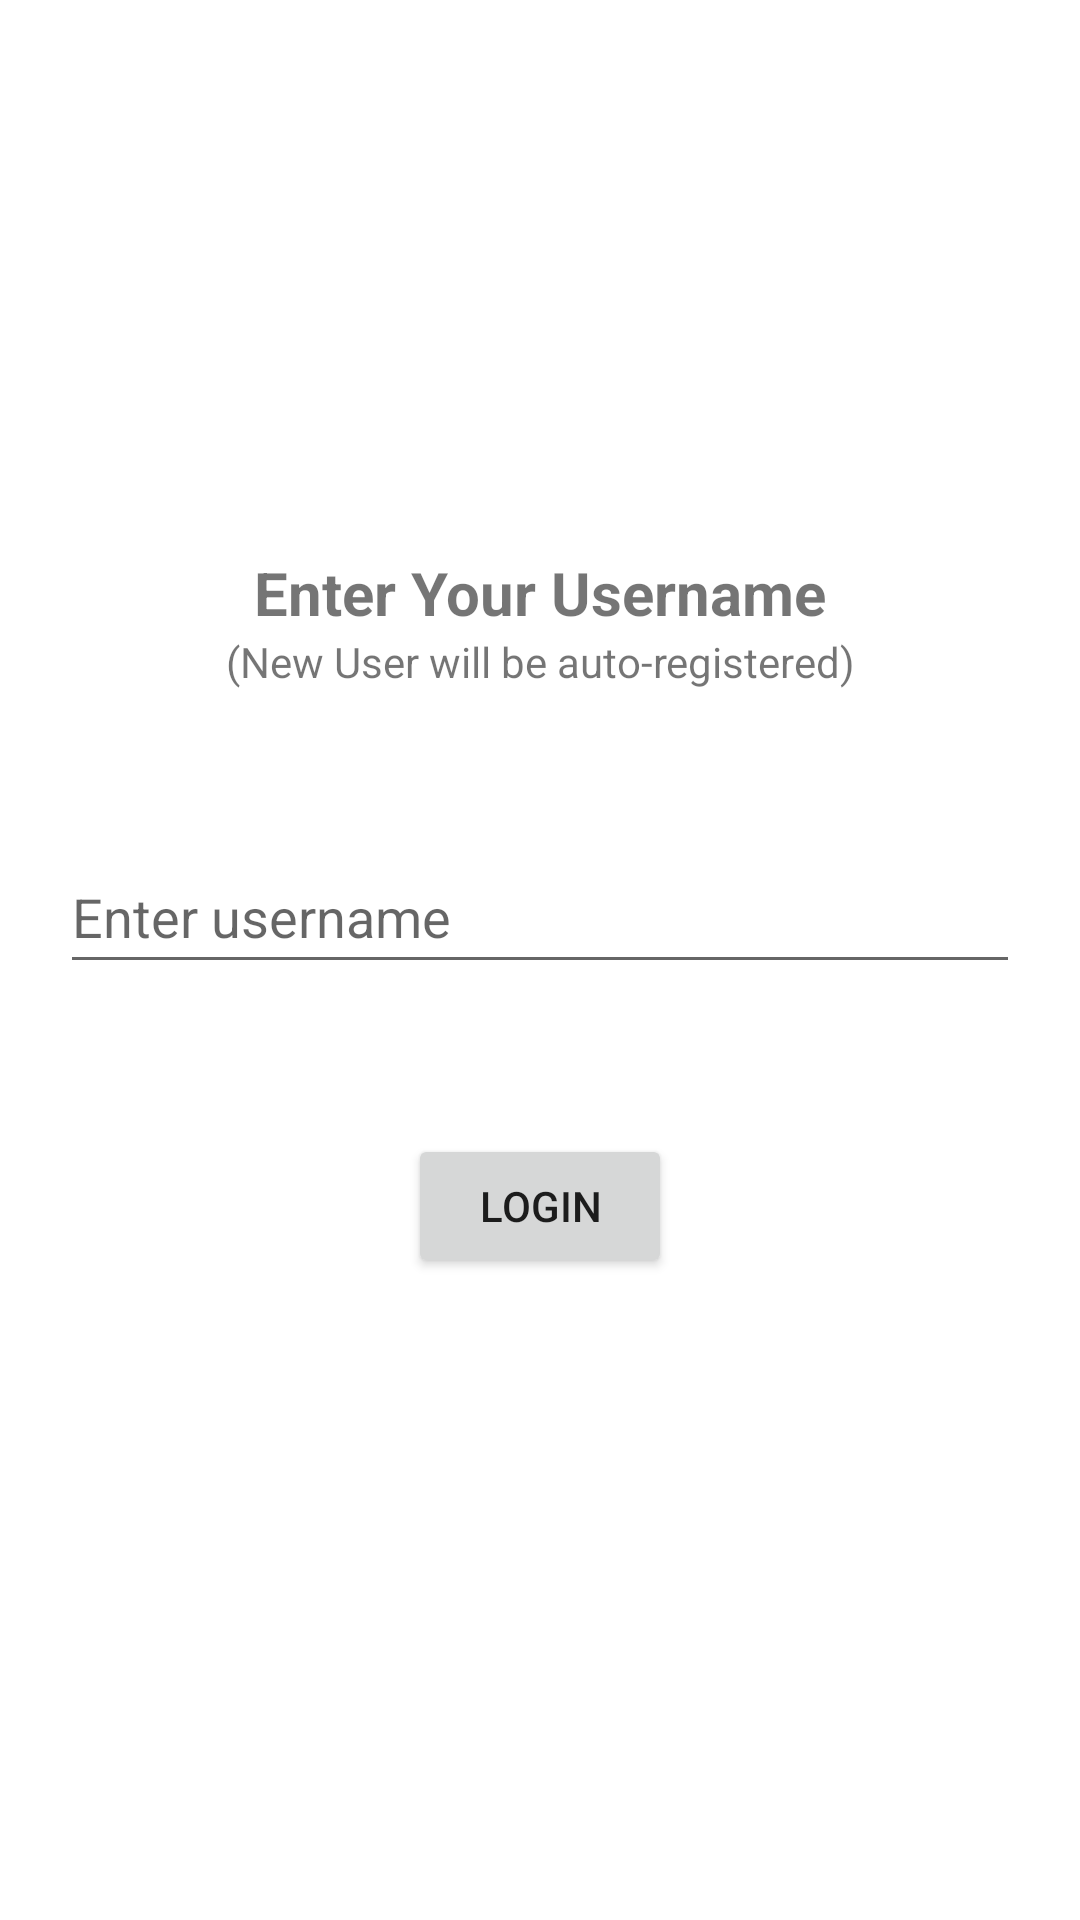

This screen was rendered from an Android layout file. Write that file and the resources it references.
<!-- AndroidManifest.xml: application theme Theme.Team21 -->
<!-- res/layout/activity_user_login.xml -->
<?xml version="1.0" encoding="utf-8"?>
<androidx.constraintlayout.widget.ConstraintLayout xmlns:android="http://schemas.android.com/apk/res/android"
    xmlns:app="http://schemas.android.com/apk/res-auto"
    xmlns:tools="http://schemas.android.com/tools"
    android:layout_width="match_parent"
    android:layout_height="match_parent">

    <TextView
        android:id="@+id/textView1"
        android:layout_width="wrap_content"
        android:layout_height="wrap_content"
        android:text="Enter Your Username"
        android:textStyle="bold"
        android:textSize="20sp"
        app:layout_constraintBottom_toBottomOf="parent"
        app:layout_constraintEnd_toEndOf="parent"
        app:layout_constraintHorizontal_bias="0.5"
        app:layout_constraintStart_toStartOf="parent"
        app:layout_constraintTop_toTopOf="parent"
        app:layout_constraintVertical_bias="0.3"/>

    <TextView
        android:id="@+id/textView2"
        android:layout_width="wrap_content"
        android:layout_height="wrap_content"
        android:text="(New User will be auto-registered)"
        app:layout_constraintEnd_toEndOf="parent"
        app:layout_constraintHorizontal_bias="0.5"
        app:layout_constraintStart_toStartOf="parent"
        app:layout_constraintTop_toBottomOf="@id/textView1" />

    <EditText
        android:id="@+id/usernameET"
        android:layout_width="fill_parent"
        android:layout_height="wrap_content"
        android:layout_marginTop="50dp"
        android:layout_marginStart="20dp"
        android:layout_marginEnd="20dp"
        android:hint="Enter username"
        android:inputType="text"
        android:minHeight="48dp"
        app:layout_constraintEnd_toEndOf="parent"
        app:layout_constraintHorizontal_bias="0.5"
        app:layout_constraintStart_toStartOf="parent"
        app:layout_constraintTop_toBottomOf="@id/textView2" />

    <Button
        android:id="@+id/loginBT"
        android:layout_width="wrap_content"
        android:layout_height="wrap_content"
        android:layout_marginTop="50dp"
        android:onClick="onUserLoginClick"
        android:text="Login"
        app:layout_constraintEnd_toEndOf="parent"
        app:layout_constraintHorizontal_bias="0.5"
        app:layout_constraintStart_toStartOf="parent"
        app:layout_constraintTop_toBottomOf="@id/usernameET" />
</androidx.constraintlayout.widget.ConstraintLayout>
<!-- resources referenced by this layout -->
<resources>
  <style name="Theme.Team21" parent="Theme.MaterialComponents.DayNight.DarkActionBar">
          
          <item name="colorPrimary">@color/purple_500</item>
          <item name="colorPrimaryDark">@color/purple_200</item>
          <item name="colorAccent">@color/pink</item>
          <item name="colorPrimaryVariant">@color/purple_700</item>
          <item name="colorOnPrimary">@color/white</item>
          
          <item name="colorSecondary">@color/teal_200</item>
          <item name="colorSecondaryVariant">@color/teal_700</item>
          <item name="colorOnSecondary">@color/black</item>
          
          <item name="android:statusBarColor" tools:targetApi="l">?attr/colorPrimaryVariant</item>
          
      </style>
  <color name="purple_500">#FF6200EE</color>
  <color name="purple_200">#FFBB86FC</color>
  <color name="pink">#FFC0CB</color>
  <color name="purple_700">#FF3700B3</color>
  <color name="white">#FFFFFFFF</color>
  <color name="teal_200">#FF03DAC5</color>
  <color name="teal_700">#FF018786</color>
  <color name="black">#FF000000</color>
</resources>
